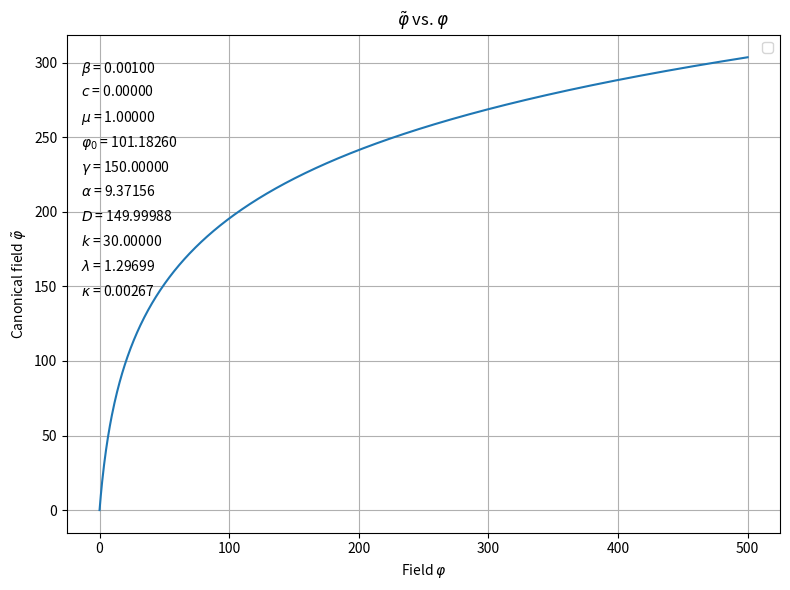
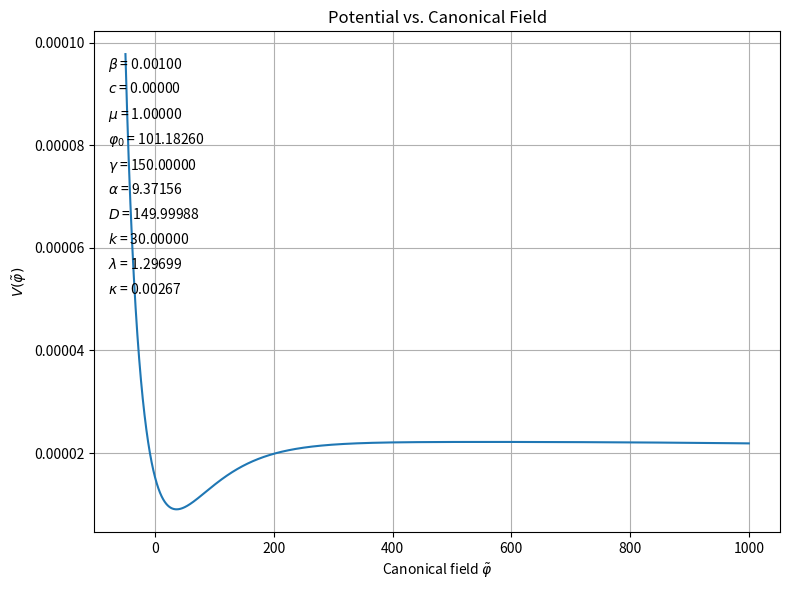
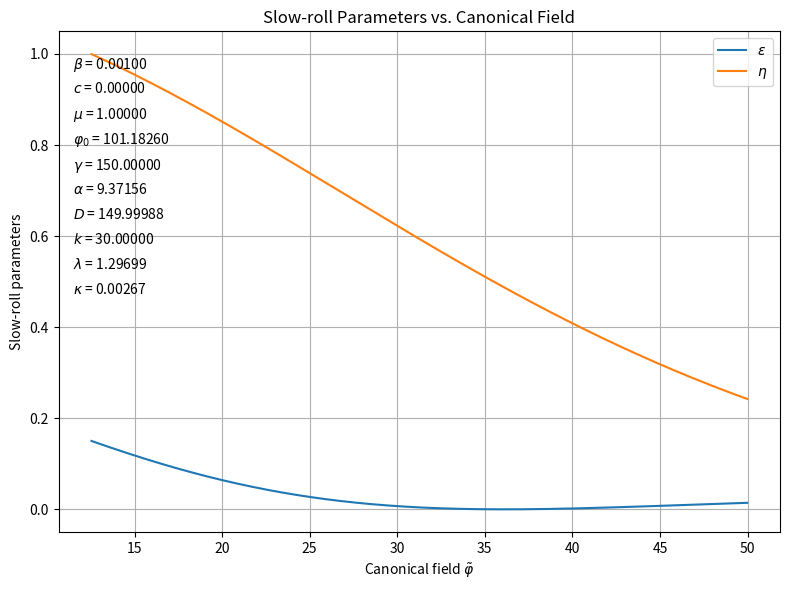

The matplotlib source for these figures, in order:
"""
/**
 * @author Prabhoda CS
 * @email pcs52@cam.ac.uk
 * @create date 15-03-2025 20:28:34
 * @modify date 15-03-2025 20:28:34
 * @desc [description]
 */
"""

import numpy as np
import matplotlib.pyplot as plt
from scipy.optimize import minimize
from scipy.integrate import solve_ivp

from scipy.interpolate import interp1d
from sympy import *

expns = 0.9626
expN = 60

#Fixed parameters
m = 1
M = 20
Mp = np.sqrt(2) * M
c = 0

# Initial conditions
p0 = 1000
p_0 = 1
V0 = [p0, p_0]
Nend = 70
Nr = np.linspace(0, Nend, 1000)

# Function to compute slow-roll parameters
def slow_roll_params(tilde_plot, V_plot):
    dV = np.gradient(V_plot, tilde_plot)
    ddV = np.gradient(dV, tilde_plot)
    
    epsilon = 0.5 * (Mp**2) * (dV / V_plot) ** 2
    eta = (Mp**2) * np.abs(ddV / V_plot)
    
    return epsilon, eta

def newslowroll_params(tilde_plot, K_plot):
    dK = np.gradient(K_plot,tilde_plot)
    lam = (Mp**2) * (dK/K_plot)

    return lam

# Function to compute n_s at N = 60
def compute_ns(params):
    g, a, b, k, phi0, la, ka = params
    
    # Derived parameters
    D = np.sqrt(g**2 - 4*a*b)
    
    # Define potential
    def potential(p):
        A = a * phi0**2 + g * phi0 * p + b * p**2
        return ((1 * phi0 * p)**2 + la * p**2 + ka * phi0**4) / (2 * A**2)
    
    def K(p):
        A = a * phi0**2 + g * phi0 * p + b * p**2
        return M**2 * ( -36*b/A + (phi0**2*(g**2 - 4*b*a)*(k-6))/(2*A**2) )
    #trying VS studio
    # Compute potential
    phi_plot = np.linspace(-1000, 1000, 10000)
    V_plot = potential(phi_plot)
    K_plot = K(phi_plot)
    
    # Compute slow-roll parameters
    epsilon, eta = slow_roll_params(phi_plot, V_plot)
    lam = newslowroll_params(phi_plot, K_plot)

    # Find index closest to N = 60
    idx_expN = np.argmin(np.abs(Nr - expN))
    
    # Compute spectral tilt
    ns = 1 + (2 * eta[idx_expN] - 6 * epsilon[idx_expN] - np.sqrt(2*epsilon[idx_expN])*lam[idx_expN])/K_plot[idx_expN]
    return (ns - expns) ** 2  # Minimize squared difference from 0.97

# Initial guess for parameters
#guess_params = [100, -50, -1, 100, 30]
# [gamma, alpha, beta, k, phi0, lambda, kappa]
guess_params = [100, -50,  0.1, 10, -529.7076, 1, 0]

# Optimize
result = minimize(compute_ns, guess_params, method='Nelder-Mead', options={'xatol': 1e-9})
optimal_params = result.x

print("Optimal Parameters:")
print(f"gamma = {optimal_params[0]:.4f}, alpha = {optimal_params[1]:.4f}, beta = {optimal_params[2]:.4f}, k = {optimal_params[3]:.4f}, phi0 = {optimal_params[4]:.4f}, lambda = {optimal_params[5]:.4f}, kappa = {optimal_params[6]:.4f}")


# Unpack optimal parameters for later use in the canonical mapping
gamma = 150
alpha = optimal_params[1]
beta = 0.001
k = 30
phi0 = optimal_params[4]
la = optimal_params[5]
ka = optimal_params[6]

# Fixed parameters
D = np.sqrt(gamma**2 - 4*alpha*beta)
p_s = symbols('phi')

# Define A(phi) = beta*phi^2 + gamma*phi0*phi + alpha*phi0^2.
def A_func(phi):
    return beta * phi**2 + gamma * phi0 * phi + alpha * phi0**2

# Define K(phi) as given
def K(phi):
    A_val = A_func(phi)
    return M**2 * ( -36*beta/A_val + (phi0**2*(gamma**2 - 4*beta*alpha)*(k-6))/(2*A_val**2) )

# Define the ODE for the canonical field: dtilde_phi/dphi = sqrt(K(phi))
def dtilde_dphi(phi, tilde):
    return np.sqrt(K(phi))

# Choose a range for phi over which you want to integrate:
phi_min = 0
phi_max = 500

# Solve the ODE numerically to get tilde_phi as a function of phi
phi_span = (phi_min, phi_max)
# We'll solve the ODE using solve_ivp. We use phi as the independent variable.
sol = solve_ivp(dtilde_dphi, phi_span, [c], t_eval=np.linspace(phi_min, phi_max, 1001), method='DOP853', rtol=1e-9, atol=1e-12)

phi_vals = sol.t         # these are the phi values
tilde_vals = sol.y[0]     # corresponding canonical field values

print("beginning value of canonical phi : ",tilde_vals[0],"\n","End value  of canonical phi : ", tilde_vals[-1])

def V(phi):
    return ((1 * phi0 * phi)**2 + la * phi**2 + ka * phi0**4) / (2 * A_func(phi)**2)

# If you want to plot V as a function of the canonical field, you need to know phi as a function of tilde.
# We can build an interpolation function from tilde_vals vs. phi_vals.
phi_of_tilde = interp1d(tilde_vals, phi_vals, kind='cubic', fill_value="extrapolate")

# Specify the range for the canonical field you want to plot:
# Check this for sensitivity in Ns
tilde_start = -50 # lower limit for canonical field
tilde_end   = 1000  # upper limit for canonical field

# Generate canonical field values in that range:
tilde_plot = np.linspace(tilde_start, tilde_end, 50000)
phi_plot = phi_of_tilde(tilde_plot)
V_plot   = V(phi_plot)
K_plot = K(phi_plot)

# Compute slow-roll parameters
epsilon, eta = slow_roll_params(tilde_plot, V_plot)
lam = newslowroll_params(tilde_plot, K_plot)

# Find index closest to N = 60
idx_expN = np.argmin(np.abs(Nr - expN))
print(idx_expN)
print(Nr[idx_expN])

# Compute spectral tilt
ns = 1 + (2 * eta[idx_expN] - 6 * epsilon[idx_expN] - np.sqrt(2*epsilon[idx_expN])*lam[idx_expN])/K_plot[idx_expN]

print(f"The spectral tilt at N = {expN} is: ",ns)

fig, ax = plt.subplots(figsize=(8,6))
ax.plot(phi_vals, tilde_vals)
ax.set_xlabel(r"Field $\varphi$")
ax.set_ylabel(r"Canonical field $\tilde{\varphi}$")
ax.set_title(r"$\tilde{\varphi}$ vs. $\varphi$")
ax.legend()
ax.grid(True)
plt.tight_layout()

# Parameters to display
parameters = [
    (r'$\beta$', beta),
    (r"$c$", c),
    (r'$\mu$', m),
    (r'$\varphi_0$', phi0),
    (r'$\gamma$', gamma),
    (r'$\alpha$', alpha),
    (r'$D$', D),
    (r'$k$', k),
    (r"$\lambda$", la),
    (r"$\kappa$", ka)
]

# Display parameters on the plot
for i, (name, value) in enumerate(parameters):
    ax.text(0.02, 0.95 - i*0.05, f'{name} = {value:.5f}', transform=ax.transAxes, fontsize=10, verticalalignment='top')

plt.show()


fig, ax = plt.subplots(figsize=(8,6))
ax.plot(tilde_plot, V_plot, label=r"$V(\tilde{\varphi})$")
"""
ax.plot(tilde_plot, dV/ratio, label=r"$dV/d\tilde{\varphi}$  (Scaled)")
ax.plot(tilde_plot, ddV/ratio2, label=r"$d^2V/d\tilde{\varphi}^2$  (Scaled)")"""
ax.set_xlabel(r"Canonical field $\tilde{\varphi}$")
ax.set_ylabel(r"$V(\tilde{\varphi})$")
ax.set_title("Potential vs. Canonical Field")
ax.grid(True)
plt.tight_layout()

# Parameters to display
parameters = [
    (r'$\beta$', beta),
    (r"$c$", c),
    (r'$\mu$', m),
    (r'$\varphi_0$', phi0),
    (r'$\gamma$', gamma),
    (r'$\alpha$', alpha),
    (r'$D$', D),
    (r'$k$', k),
    (r"$\lambda$", la),
    (r"$\kappa$", ka)
]

# Display parameters on the plot
for i, (name, value) in enumerate(parameters):
    ax.text(0.02, 0.95 - i*0.05, f'{name} = {value:.5f}', transform=ax.transAxes, fontsize=10, verticalalignment='top')


plt.savefig(r"C:\Users\Asus\Documents\Cambridge\Project\Inflation Project\Git Repo\Part-III-Inflation-Project\Python\Figures\Potential with correct parametersH.png")
plt.show()


ep_start = -50
ep_end = 50

mask = (epsilon < 1) & (eta < 1) & (tilde_plot > ep_start) & (tilde_plot < ep_end)
epsilon_masked = np.ma.masked_where(~mask, epsilon)
eta_masked = np.ma.masked_where(~mask, eta)

# --- Plot Slow-Roll Parameters vs Canonical Field ---
fig, ax = plt.subplots(figsize=(8,6))
ax.plot(tilde_plot, epsilon_masked, label=r"$\epsilon$")
ax.plot(tilde_plot, eta_masked, label=r"$\eta$")
ax.set_xlabel(r"Canonical field $\tilde{\varphi}$")
ax.set_ylabel("Slow-roll parameters")
ax.set_title("Slow-roll Parameters vs. Canonical Field")
ax.legend()
ax.grid(True)

# Parameters to display
parameters = [
    (r'$\beta$', beta),
    (r"$c$", c),
    (r'$\mu$', m),
    (r'$\varphi_0$', phi0),
    (r'$\gamma$', gamma),
    (r'$\alpha$', alpha),
    (r'$D$', D),
    (r'$k$', k),
    (r"$\lambda$", la),
    (r"$\kappa$", ka)
]

# Display parameters on the plot
for i, (name, value) in enumerate(parameters):
    ax.text(0.02, 0.95 - i*0.05, f'{name} = {value:.5f}', transform=ax.transAxes, fontsize=10, verticalalignment='top')

plt.tight_layout()
plt.savefig(r"C:\Users\Asus\Documents\Cambridge\Project\Inflation Project\Git Repo\Part-III-Inflation-Project\Python\Figures\Full Slow Roll ParametersH.png")
plt.show()
